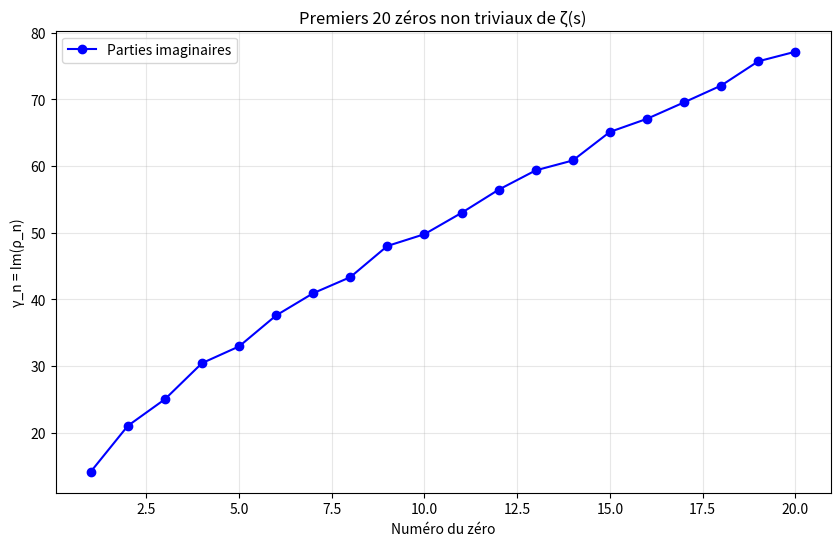

Recreate this plot in Python. (Note: this script raises an exception after producing the figure.)
# -*- coding: utf-8 -*-

from mpmath import *
import matplotlib.pyplot as plt
import numpy as np

# Calcul des 20 premiers zéros
mp.dps = 30  # Précision
zeros = [zetazero(n) for n in range(1, 21)]
imags = [float(im(z)) for z in zeros]  # Parties imaginaires [web:21]

# Visualisation
plt.figure(figsize=(10, 6))
plt.plot(range(1, 21), imags, 'bo-', label='Parties imaginaires')
plt.xlabel('Numéro du zéro')
plt.ylabel('γ_n = Im(ρ_n)')
plt.title('Premiers 20 zéros non triviaux de ζ(s)')
plt.grid(True, alpha=0.3)
plt.legend()
plt.savefig('output/zeros_riemann.png')
plt.close()  # Fichier sauvé pour l'utilisateur

# PRNG : espacements normalisés -> bits
def prng_riemann(seed=42, length=100):
    """
    Générateur pseudo-aléatoire basé sur les espacements des zéros.
    - Normalise les espacements (moyenne ~1)
    - Bit = 1 si écart >1, 0 sinon
    - seed pour itérer ou étendre
    """
    np.random.seed(seed)  # Déterministe
    bits = []
    for i in range(length):
        n = (i // 2) % 20 + 1  # Cycle sur les 20 zéros
        if i % 2 == 1:  # Alterne écarts pairs/impairs pour plus de variété
            espacement = (imags[(n % 20)] - imags[(n-1) % 20]) / np.log(imags[(n % 20)])
        else:
            espacement = 1.0 / np.log(imags[n % 20])  # Approximation moyenne locale
        bit = 1 if espacement > 1 else 0
        bits.append(bit)
    return bits

# Exemple d'utilisation
bits = prng_riemann(length=50)
print("Premiers 50 bits:", ''.join(map(str, bits)))
print("Suite décimale approx:", int(''.join(map(str, bits[:32])), 2) / 2**32)

# Sauvegarde en CSV pour analyse
import pandas as pd
df = pd.DataFrame({'zero_num': range(1,21), 'imag': imags})
df.to_csv('output/riemann_zeros.csv', index=False)
